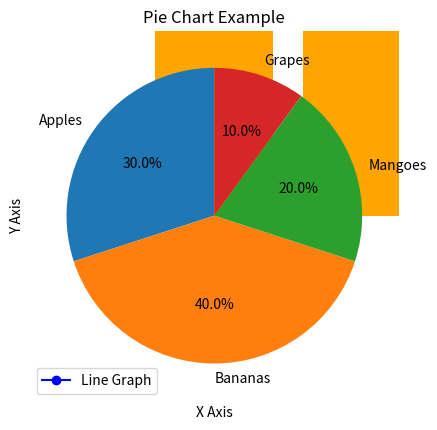

Write the Python code that produced this figure.
# ab data analysis ke baad Data Visualization seekhna important hai.
# Python me do most popular libraries hain:

# Matplotlib → low-level, powerful but thoda verbose.
# Seaborn → high-level, Matplotlib ke upar bani hai → easy aur beautiful plots.


# Matplotlib Basics

import matplotlib.pyplot as plt

# Example data
x = [1, 2, 3, 4, 5]
y = [2, 4, 6, 8, 10]

# Line plot
plt.plot(x, y, label="Line Graph", color="blue", marker="o")
plt.title("Simple Line Plot")
plt.xlabel("X Axis")
plt.ylabel("Y Axis")
plt.legend()
plt.show()




# Matplotlib Bar, Scatter, Pie
# Bar Chart
plt.bar(["A", "B", "C"], [10, 20, 15], color="orange")
plt.title("Bar Chart Example")
plt.show()

# Scatter Plot
plt.scatter([5,7,8,7], [5,6,7,8], color="red")
plt.title("Scatter Plot Example")
plt.show()

# Pie Chart
sizes = [30, 40, 20, 10]
labels = ["Apples", "Bananas", "Mangoes", "Grapes"]
plt.pie(sizes, labels=labels, autopct="%1.1f%%", startangle=90)
plt.title("Pie Chart Example")
plt.show()